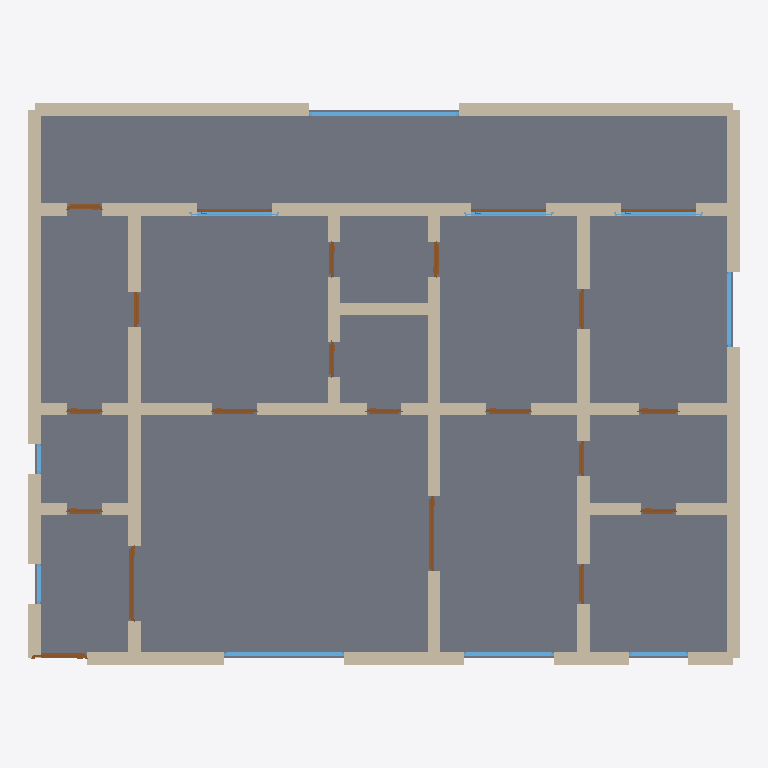
Plan cut of the same IFC building model at storey 'Ground Floor' (level 0.00 m, cut at 1.40 m), seen from above with north up, elements coloured by IFC class: 55 walls (beige), 21 doors (brown), 10 windows (light blue), 1 slab (grey). Cut surfaces are drawn darker.
Extent 14.2 m × 11.2 m × 3.2 m (x, y, z). Storeys (1): Ground Floor at 0.00 m. Elements (87): 55 IfcWall, 21 IfcDoor, 10 IfcWindow, 1 IfcSlab.

HEADER;
FILE_DESCRIPTION(('ViewDefinition[DesignTransferView]'),'2;1');
FILE_NAME('/dev/null','2026-05-05T20:57:13+05:30',(''),(''),'IfcOpenShell 0.8.5','IfcOpenShell 0.8.5','Nobody');
FILE_SCHEMA(('IFC4'));
ENDSEC;
DATA;
#1=IFCPROJECT('22d86kMiXB0AT2LKMUBC0u',$,'A Dubai Marina 3-bed modern — luxury high-rise apartment wit',$,$,$,$,(#10),#5);
#12=IFCSITE('2Aq_gEOHfCoReQ6cjiRWOJ',$,'Site',$,$,$,$,$,$,$,$,$,$,$);
#13=IFCBUILDING('2vr_ut9Hv0ku$yn6SqDXr4',$,'Building',$,$,$,$,$,$,$,$,$);
#16=IFCBUILDINGSTOREY('0lVskkBwv6Uf_51a019NXD',$,'Ground Floor',$,$,#22,$,$,$,$);
#3908=IFCSLAB('1Jkc3MlOb21A8hBVPuTdhb',$,'Floor',$,$,#3925,#3920,$,.FLOOR.);
#200=IFCWALL('3wvC1bQkX2HAFJUYq0GS18',$,'Exterior Wall',$,$,#221,#216,$,$);
#112=IFCWALL('0cKaIZxUHCaxyjRP7j6zDj',$,'Exterior Wall',$,$,#133,#128,$,$);
#178=IFCWALL('3e6xole3T1Uwf0e$IJw4Cb',$,'Exterior Wall',$,$,#199,#194,$,$);
#156=IFCWALL('213uD6d5XA39GQPaW5SSnl',$,'Exterior Wall',$,$,#177,#172,$,$);
#134=IFCWALL('0i$BJBG8f9jg2XAc0xRcdh',$,'Exterior Wall',$,$,#155,#150,$,$);
#23=IFCWALL('3KrRbFj5X3GgbpFjmmfKuT',$,'Exterior Wall',$,$,#45,#39,$,$);
#46=IFCWALL('35i0IGw0P4RwtcbWNRohD3',$,'Exterior Wall',$,$,#67,#62,$,$);
#486=IFCWALL('0g3OKb98DEBulqVAC71k7z',$,'Interior Wall',$,$,#507,#502,$,$);
#1168=IFCWALL('3MGDLDOYH89R7d7Qh2_UAQ',$,'Interior Wall',$,$,#1189,#1184,$,$);
#222=IFCWALL('2IMUppPPH8MARM0g8bPEYZ',$,'Exterior Wall',$,$,#243,#238,$,$);
#948=IFCWALL('1QFKnZUrrA6xMRkkSHz26q',$,'Interior Wall',$,$,#969,#964,$,$);
#970=IFCWALL('1SXnp8_OzAPun5IVCXow$0',$,'Interior Wall',$,$,#991,#986,$,$);
#376=IFCWALL('24bVaVCEv0EQn47NMvlyzv',$,'Interior Wall',$,$,#397,#392,$,$);
#1014=IFCWALL('3luGi5kHr2r8kjCvDSuf3H',$,'Interior Wall',$,$,#1035,#1030,$,$);
#904=IFCWALL('3PMQdPuf557QzZ7IhueGY$',$,'Interior Wall',$,$,#925,#920,$,$);
#926=IFCWALL('1uPGjUAwj3zBgXIyEovChy',$,'Interior Wall',$,$,#947,#942,$,$);
#68=IFCWALL('2adVLaC8f7fRGsO4jljP0k',$,'Exterior Wall',$,$,#89,#84,$,$);
#354=IFCWALL('1uMV9Zszv4QfjItn$zsIyx',$,'Interior Wall',$,$,#375,#370,$,$);
#992=IFCWALL('1xZYctrLn77ef0pY2pacyJ',$,'Interior Wall',$,$,#1013,#1008,$,$);
#420=IFCWALL('37juQZR7XEPAhS5UPap9EO',$,'Interior Wall',$,$,#441,#436,$,$);
#398=IFCWALL('3CIUMF24LEfgv17iV6OAq$',$,'Interior Wall',$,$,#419,#414,$,$);
#882=IFCWALL('1liYdsEDXBxAay$JvjtinV',$,'Interior Wall',$,$,#903,#898,$,$);
#860=IFCWALL('1A5mEGvH56dgyUVQava7dm',$,'Interior Wall',$,$,#881,#876,$,$);
#530=IFCWALL('2lc8vUs_nENBrG7RjnfCIO',$,'Interior Wall',$,$,#551,#546,$,$);
#244=IFCWALL('3rg99AX1fATePGoArcHNfI',$,'Exterior Wall',$,$,#265,#260,$,$);
#508=IFCWALL('1pvmefYhX9NvVRPln0y5_d',$,'Interior Wall',$,$,#529,#524,$,$);
#706=IFCWALL('2nglDwfyfAj8RXALGn11JM',$,'Interior Wall',$,$,#727,#722,$,$);
#662=IFCWALL('09vpJqJ0n4XhyUD6wwdhA3',$,'Interior Wall',$,$,#683,#678,$,$);
#640=IFCWALL('1$ACPgGlXFkfhzmyljHqSi',$,'Interior Wall',$,$,#661,#656,$,$);
#3404=IFCWINDOW('1UbGeRjlj8OeEY3KBVrDHC',$,'Window',$,$,#3458,#3453,$,1.2,3.0,$,$,$);
#596=IFCWALL('34gLVUvNL1aOeIWAsdTZc5',$,'Interior Wall',$,$,#617,#612,$,$);
#618=IFCWALL('3DroWnD2z6YxtBbopNP6fp',$,'Interior Wall',$,$,#639,#634,$,$);
#684=IFCWALL('0DB5ZCsLz5H8naJg08fvxB',$,'Interior Wall',$,$,#705,#700,$,$);
#90=IFCWALL('2qSxIG$QT8ROu2H1J$eybM',$,'Exterior Wall',$,$,#111,#106,$,$);
#288=IFCWALL('0DPallSynFAeIGwi5BnAz$',$,'Interior Wall',$,$,#309,#304,$,$);
#3019=IFCWINDOW('0ivDXdTZv4S9Ex$PwXR_lF',$,'Window',$,$,#3073,#3068,$,1.2,2.4,$,$,$);
#1036=IFCWALL('2wtilxu7P1Ix0EUiOox0Wr',$,'Interior Wall',$,$,#1057,#1052,$,$);
#552=IFCWALL('2jzG1CkIj2FPwCQTZy4seE',$,'Interior Wall',$,$,#573,#568,$,$);
#1058=IFCWALL('2rPK3DtbL2CgUiEyNU1OHy',$,'Interior Wall',$,$,#1079,#1074,$,$);
#1146=IFCWALL('0qhNWd5Zv7Gv8oFzm1rgpF',$,'Interior Wall',$,$,#1167,#1162,$,$);
#574=IFCWALL('0LtEyX7ffBwRbJSttQ8OhI',$,'Interior Wall',$,$,#595,#590,$,$);
#266=IFCWALL('3HTd9WErH7bfo$rQf4icKZ',$,'Interior Wall',$,$,#287,#282,$,$);
#838=IFCWALL('1233ylWvv9XR2iUtXWiR1A',$,'Interior Wall',$,$,#859,#854,$,$);
#1080=IFCWALL('1_rZhgh8z74h2kPFPNb5ZA',$,'Interior Wall',$,$,#1101,#1096,$,$);
#464=IFCWALL('0rW2g5Eg55OwjFpMns1L9B',$,'Interior Wall',$,$,#485,#480,$,$);
#794=IFCWALL('2OqyRz9Yj9jxjYj6AcU8QT',$,'Interior Wall',$,$,#815,#810,$,$);
#1124=IFCWALL('3ahk8zgOP6NOex37Dfbfrz',$,'Interior Wall',$,$,#1145,#1140,$,$);
#816=IFCWALL('38AI$0z913cR7q0peRvvxN',$,'Interior Wall',$,$,#837,#832,$,$);
#1319=IFCDOOR('3KjUm9PCr8uuvGp9pZCfMN',$,'Door',$,$,#1403,#1398,$,2.1,1.5,$,$,$);
#1212=IFCWALL('0wTK74M0L6RB7_9RKqKNON',$,'Interior Wall',$,$,#1233,#1228,$,$);
#1489=IFCDOOR('3ZgAKtsn98kgnxhaCjKZ6e',$,'Door',$,$,#1573,#1568,$,2.1,1.5,$,$,$);
#442=IFCWALL('12oQxkBNf8JhQ39$UUE1kn',$,'Interior Wall',$,$,#463,#458,$,$);
#3074=IFCWINDOW('3uv737GirCkf8PKdzsnnWK',$,'Window',$,$,#3128,#3123,$,1.2,1.8,$,$,$);
#310=IFCWALL('26XZ3sownF_uRD3ysC5qim',$,'Interior Wall',$,$,#331,#326,$,$);
#728=IFCWALL('2LChOV3$rF6vB01MZxgdrW',$,'Interior Wall',$,$,#749,#744,$,$);
#1102=IFCWALL('3_fHfEqWj4bRFxTH2kMRs1',$,'Interior Wall',$,$,#1123,#1118,$,$);
#1190=IFCWALL('1RrRYlSqb0khhB_Xmx7PH4',$,'Interior Wall',$,$,#1211,#1206,$,$);
#3239=IFCWINDOW('11B5wJ9wfE_QHMwycyy0C1',$,'Window',$,$,#3293,#3288,$,1.2,1.8,$,$,$);
#3184=IFCWINDOW('2ziq3aBjj85w7Kyi66dl$D',$,'Window',$,$,#3238,#3233,$,1.2,1.8,$,$,$);
#3294=IFCWINDOW('1wVMpPMrP1JeBuKW2YPJBV',$,'Window',$,$,#3348,#3343,$,1.2,1.8,$,$,$);
#332=IFCWALL('2gJ5O7hIj7S8jKHOHyOd6j',$,'Interior Wall',$,$,#353,#348,$,$);
#750=IFCWALL('3xBj5tkIb689f6_fW_DJb8',$,'Interior Wall',$,$,#771,#766,$,$);
#772=IFCWALL('1EDCehkgvEz9EPsZHMGYvX',$,'Interior Wall',$,$,#793,#788,$,$);
#3349=IFCWINDOW('2_EBtdrLLAfhfY2w6e9xir',$,'Window',$,$,#3403,#3398,$,1.2,1.5,$,$,$);
#1234=IFCDOOR('3A1o1TqaPCh8auTmqS_8r0',$,'Door',$,$,#1318,#1313,$,2.1,1.1,$,$,$);
#3129=IFCWINDOW('3Siqvc5gDFTOZtE$aYisU3',$,'Window',$,$,#3183,#3178,$,1.2,1.2,$,$,$);
#2679=IFCDOOR('20WhvY$hj9URdb7VnBghKI',$,'Door',$,$,#2763,#2758,$,2.1,1.5,$,$,$);
#2764=IFCDOOR('2ARbQuhL52lwaS_G0NSTLg',$,'Door',$,$,#2848,#2843,$,2.1,1.5,$,$,$);
#2849=IFCDOOR('134MlpuZH5m9jOGDTQsww9',$,'Door',$,$,#2933,#2928,$,2.1,1.5,$,$,$);
#1914=IFCDOOR('0_fBHuY2n4iv0gzug6Gy$3',$,'Door',$,$,#1998,#1993,$,2.1,0.9,$,$,$);
#2084=IFCDOOR('0h7EeeFbn60ACL_QYUzj8F',$,'Door',$,$,#2168,#2163,$,2.1,0.9,$,$,$);
#2169=IFCDOOR('0JO0_vp893sgjj$XAX$2fA',$,'Door',$,$,#2253,#2248,$,2.1,0.8,$,$,$);
#1574=IFCDOOR('3q7pF1TAP7C8iPhDFORGIT',$,'Door',$,$,#1658,#1653,$,2.1,0.8,$,$,$);
#2509=IFCDOOR('2rnxTRcEP5v9H$5WPkOCgz',$,'Door',$,$,#2593,#2588,$,2.1,0.8,$,$,$);
#2934=IFCDOOR('0nyZTvL8TAoRJXJaLM8z5o',$,'Door',$,$,#3018,#3013,$,2.1,0.7,$,$,$);
#2254=IFCDOOR('3HsZItaJP6ceP9E7duXzCs',$,'Door',$,$,#2338,#2333,$,2.1,0.7,$,$,$);
#1404=IFCDOOR('2XMh42mLL5a8cRCZyc4teJ',$,'Door',$,$,#1488,#1483,$,2.1,0.7,$,$,$);
#1659=IFCDOOR('2_Tqjy4Xz0ifr_ccXZ0K0M',$,'Door',$,$,#1743,#1738,$,2.1,0.7,$,$,$);
#1829=IFCDOOR('3bhBAnapP6xxnhI$YCQbBH',$,'Door',$,$,#1913,#1908,$,2.1,0.7,$,$,$);
#2339=IFCDOOR('0x7yEjUZf4Me4akshVWUmh',$,'Door',$,$,#2423,#2418,$,2.1,0.7,$,$,$);
#2424=IFCDOOR('0QpO4$z816HfjUFsXxMe_v',$,'Door',$,$,#2508,#2503,$,2.1,0.7,$,$,$);
#1999=IFCDOOR('0lokCY2H59AAjX2bgGbsSj',$,'Door',$,$,#2083,#2078,$,2.1,0.7,$,$,$);
#1744=IFCDOOR('10fWRiNkv1Yu3NT5MgrFa1',$,'Door',$,$,#1828,#1823,$,2.1,0.7,$,$,$);
#2594=IFCDOOR('1Wdu90F8HBQxsFbCZdkxBn',$,'Door',$,$,#2678,#2673,$,2.1,0.7,$,$,$);
#3514=IFCWINDOW('1PomsENZ90a8gGt7_jZ50j',$,'Window',$,$,#3568,#3563,$,1.2,0.8,$,$,$);
#3459=IFCWINDOW('1KnozdsU5AB9shL$XrjXyV',$,'Window',$,$,#3513,#3508,$,1.2,0.6,$,$,$);
ENDSEC;
